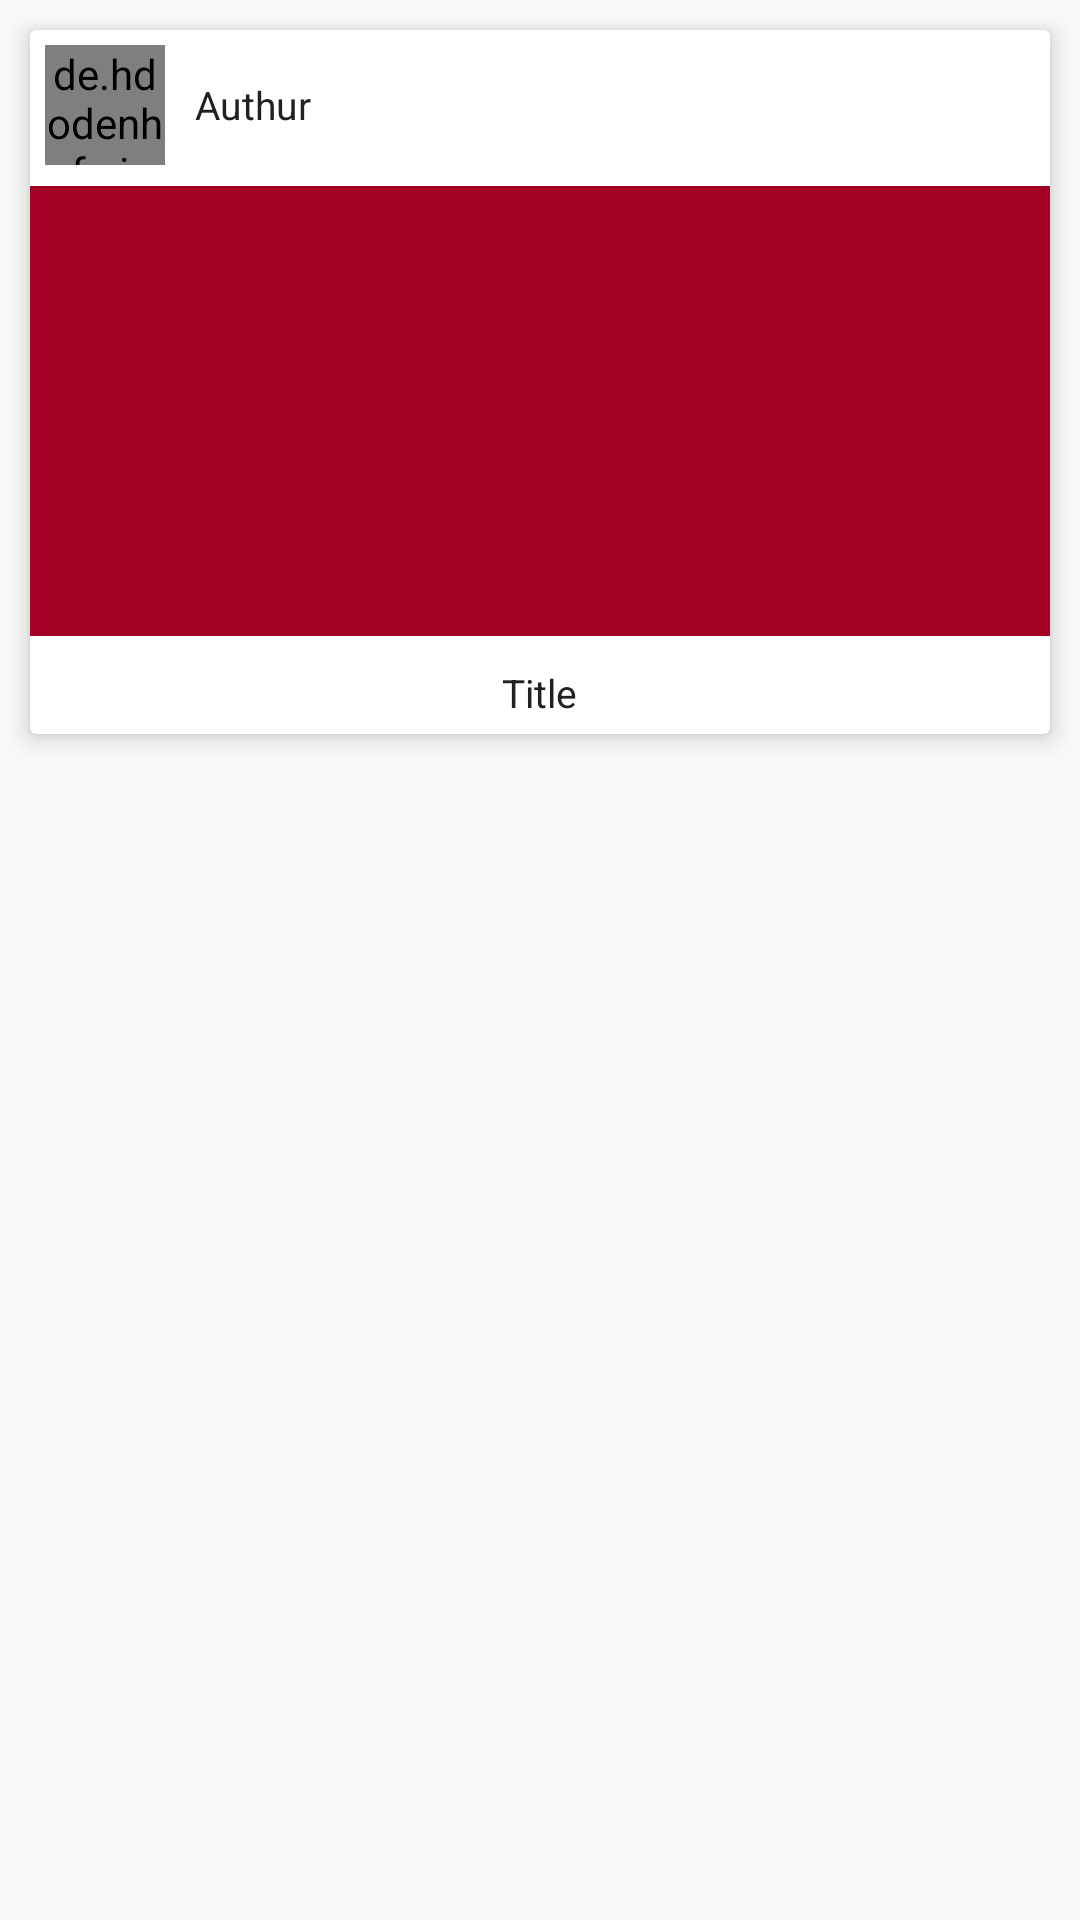

This screen was rendered from an Android layout file. Write that file and the resources it references.
<!-- AndroidManifest.xml: application theme AppTheme -->
<!-- res/layout/custom_news_layout.xml -->
<?xml version="1.0" encoding="utf-8"?>
<LinearLayout
    xmlns:android="http://schemas.android.com/apk/res/android"
    xmlns:app="http://schemas.android.com/apk/res-auto"
    android:layout_width="match_parent"
    android:layout_height="wrap_content"
    android:orientation="vertical">

  <android.support.v7.widget.CardView
       android:layout_margin="10dp"
      app:cardElevation="5dp"
      android:layout_width="match_parent"
      android:layout_height="wrap_content">

      <LinearLayout
          android:layout_width="match_parent"
          android:layout_height="wrap_content"
          android:orientation="vertical">

          <RelativeLayout
              android:padding="5dp"
              android:layout_width="match_parent"
              android:layout_height="wrap_content">

              <de.hdodenhof.circleimageview.CircleImageView
                  android:id="@+id/sourceImv"
                  android:src="@drawable/bbcnews"
                  android:layout_width="40dp"
                  android:layout_height="40dp" />
              <TextView
                  android:id="@+id/Authur"
                  android:textStyle="normal"
                  android:typeface="sans"
                  android:layout_marginRight="10dp"
                  android:layout_marginLeft="10dp"
                  android:layout_toRightOf="@+id/sourceImv"
                  android:text="Authur"
                  android:textColor="#212121"
                  android:layout_width="wrap_content"
                  android:layout_height="wrap_content"
                  android:layout_centerVertical="true"
                  android:textSize="13dp"
                  />

          </RelativeLayout>

          <LinearLayout
              android:layout_marginTop="2dp"
              android:layout_width="match_parent"
              android:layout_height="wrap_content"
              android:orientation="vertical">

              <ImageView
                  android:id="@+id/imageView"
                  android:layout_marginBottom="5dp"
                  android:src="@color/colorAccent"
                  android:layout_width="match_parent"
                  android:scaleType="centerCrop"
                  android:layout_height="150dp" />

              <TextView
                  android:id="@+id/NewsTitle"
                  android:padding="5dp"
                  android:text="Title"
                  android:textSize="13dp"
                  android:layout_gravity="center"
                  android:textColor="#212121"
                  android:layout_width="wrap_content"
                  android:layout_height="wrap_content"
                  />

          </LinearLayout>
          
      </LinearLayout>

  </android.support.v7.widget.CardView>


</LinearLayout>
<!-- resources referenced by this layout -->
<resources>
  <color name="colorAccent">#a20025</color>
  <style name="AppTheme" parent="AppTheme.Base">
  
      </style>
  <style name="AppTheme.Base" parent="Theme.AppCompat.Light.NoActionBar">
          
          <item name="colorPrimary">@color/colorPrimary</item>
          
          <item name="colorPrimaryDark">@color/colorPrimaryDark</item>
          
          <item name="colorAccent">@color/colorAccent</item>
          
      </style>
  <color name="colorPrimary">#a20025</color>
  <color name="colorPrimaryDark">#a20025</color>
</resources>
